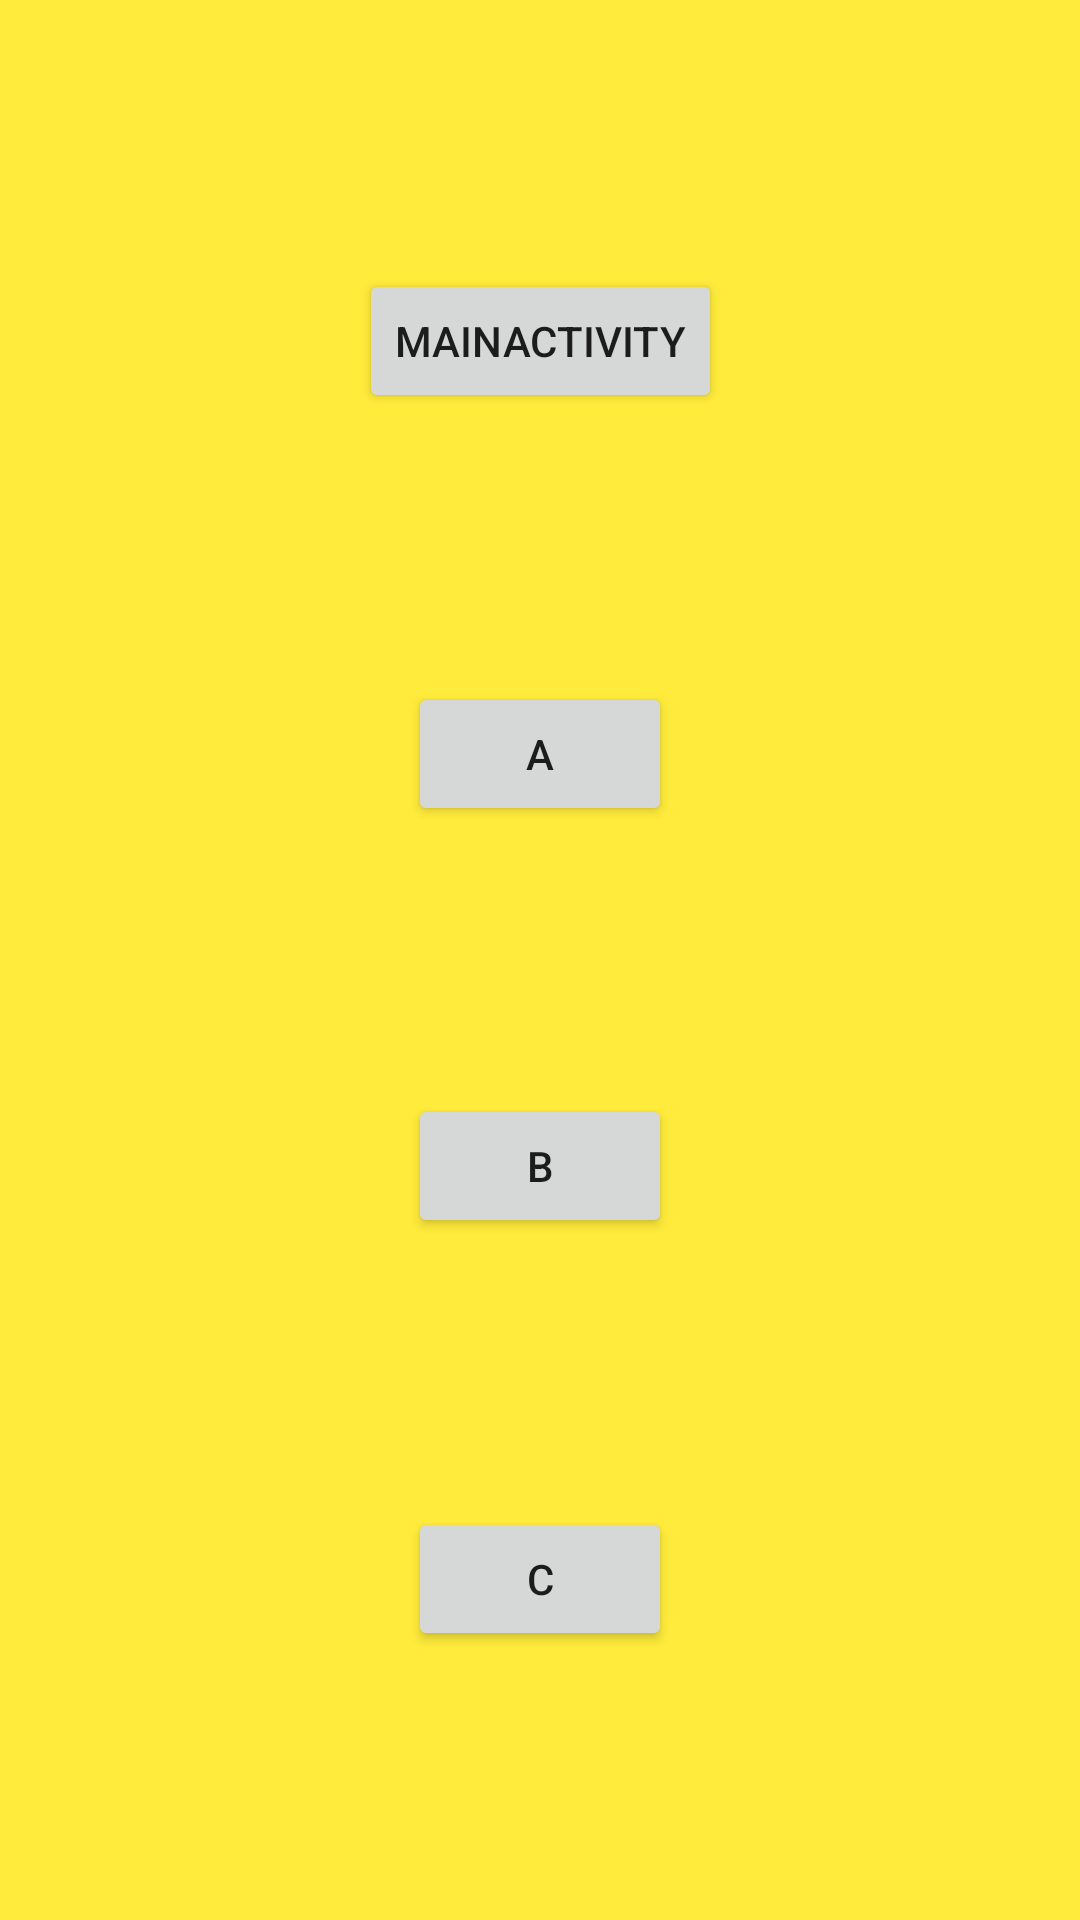

Produce the Android XML layout that renders to this screen, including the resource entries it uses.
<!-- AndroidManifest.xml: application theme Theme.LaunchModes -->
<!-- res/layout/activity_b.xml -->
<?xml version="1.0" encoding="utf-8"?>
<androidx.constraintlayout.widget.ConstraintLayout xmlns:android="http://schemas.android.com/apk/res/android"
    xmlns:app="http://schemas.android.com/apk/res-auto"
    xmlns:tools="http://schemas.android.com/tools"
    android:layout_width="match_parent"
    android:layout_height="match_parent"
    android:background="#FFEB3B"
    tools:context=".ActivityB">

    <Button
        android:id="@+id/button1"
        android:layout_width="wrap_content"
        android:layout_height="wrap_content"
        android:onClick="mainClicked"
        android:text="MainActivity"
        app:layout_constraintBottom_toTopOf="@+id/button2"
        app:layout_constraintEnd_toEndOf="parent"
        app:layout_constraintHorizontal_bias="0.5"
        app:layout_constraintStart_toStartOf="parent"
        app:layout_constraintTop_toTopOf="parent" />

    <Button
        android:id="@+id/button2"
        android:layout_width="wrap_content"
        android:layout_height="wrap_content"
        android:onClick="aClicked"
        android:text="A"
        app:layout_constraintBottom_toTopOf="@+id/button3"
        app:layout_constraintEnd_toEndOf="parent"
        app:layout_constraintHorizontal_bias="0.5"
        app:layout_constraintStart_toStartOf="parent"
        app:layout_constraintTop_toBottomOf="@+id/button1" />

    <Button
        android:id="@+id/button3"
        android:layout_width="wrap_content"
        android:layout_height="wrap_content"
        android:onClick="bClicked"
        android:text="B"
        app:layout_constraintBottom_toTopOf="@+id/button4"
        app:layout_constraintEnd_toEndOf="parent"
        app:layout_constraintHorizontal_bias="0.5"
        app:layout_constraintStart_toStartOf="parent"
        app:layout_constraintTop_toBottomOf="@+id/button2" />

    <Button
        android:id="@+id/button4"
        android:layout_width="wrap_content"
        android:layout_height="wrap_content"
        android:onClick="cClicked"
        android:text="C"
        app:layout_constraintBottom_toBottomOf="parent"
        app:layout_constraintEnd_toEndOf="parent"
        app:layout_constraintHorizontal_bias="0.5"
        app:layout_constraintStart_toStartOf="parent"
        app:layout_constraintTop_toBottomOf="@+id/button3" />

</androidx.constraintlayout.widget.ConstraintLayout>
<!-- resources referenced by this layout -->
<resources>
  <style name="Theme.LaunchModes" parent="Theme.MaterialComponents.DayNight.DarkActionBar">
          
          <item name="colorPrimary">@color/purple_500</item>
          <item name="colorPrimaryVariant">@color/purple_700</item>
          <item name="colorOnPrimary">@color/white</item>
          
          <item name="colorSecondary">@color/teal_200</item>
          <item name="colorSecondaryVariant">@color/teal_700</item>
          <item name="colorOnSecondary">@color/black</item>
          
          <item name="android:statusBarColor" tools:targetApi="l">?attr/colorPrimaryVariant</item>
          
      </style>
  <!-- not gathered from this repository: default colours our renderer supplied (Android Studio template values) -->
  <color name="purple_500">#FF6200EE</color>
  <color name="purple_700">#FF3700B3</color>
  <color name="teal_200">#FF03DAC5</color>
  <color name="teal_700">#FF018786</color>
  <color name="black">#FF000000</color>
  <color name="white">#FFFFFFFF</color>
</resources>
